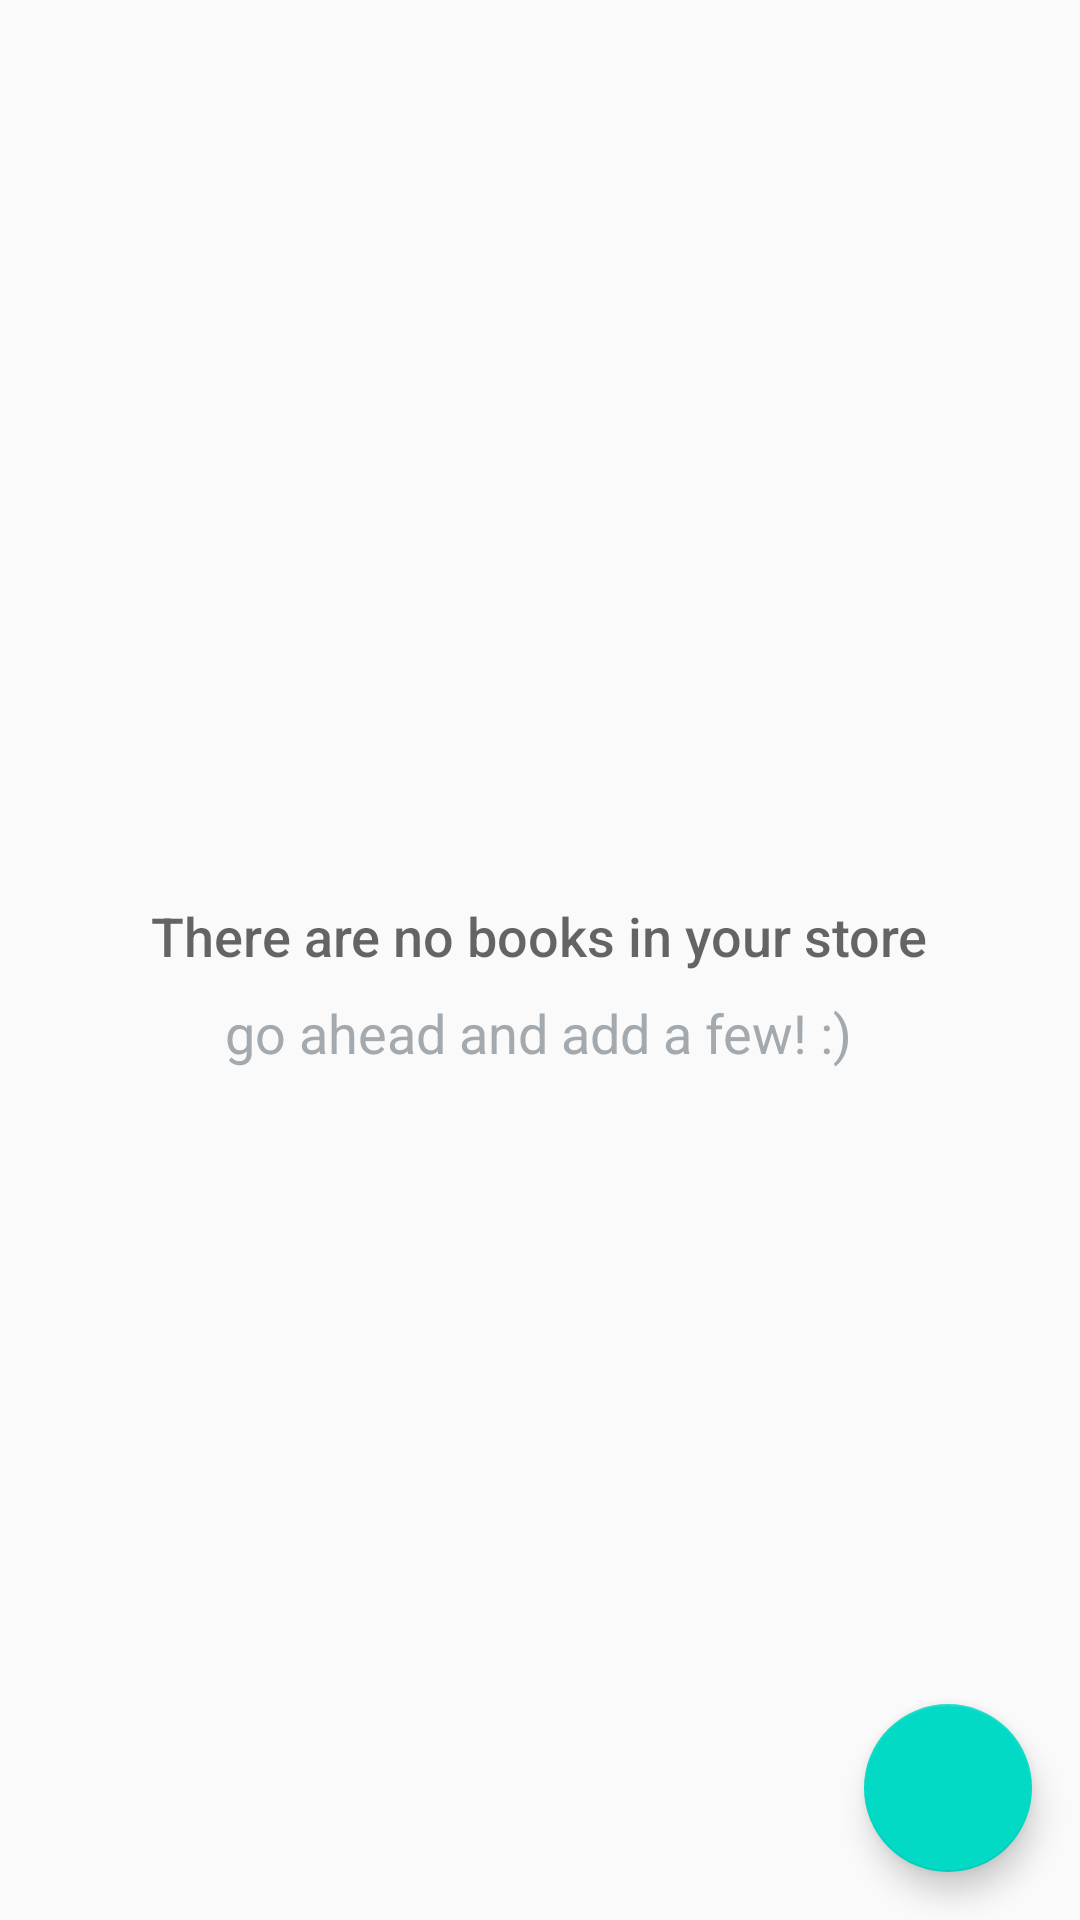

Produce the Android XML layout that renders to this screen, including the resource entries it uses.
<!-- AndroidManifest.xml: application theme AppTheme -->
<!-- res/layout/activity_book_store.xml -->
<?xml version="1.0" encoding="utf-8"?>
<RelativeLayout
    xmlns:android="http://schemas.android.com/apk/res/android"
    xmlns:app="http://schemas.android.com/apk/res-auto"
    xmlns:tools="http://schemas.android.com/tools"
    android:layout_width="match_parent"
    android:layout_height="match_parent"
    tools:context="com.example.android.bookstore.BookStoreActivity">

    <ListView
        android:id="@+id/book_list"
        android:layout_width="wrap_content"
        android:layout_height="wrap_content"
        />
    <RelativeLayout
        android:layout_width="wrap_content"
        android:layout_height="wrap_content"
        android:id="@+id/empty_view"
        android:layout_centerInParent="true">

        <TextView
            android:layout_width="wrap_content"
            android:layout_height="wrap_content"
            android:id="@+id/empty_shelter_title"
            android:layout_centerHorizontal="true"
            android:fontFamily="sans-serif-medium"
            android:paddingTop="16dp"
            android:text="@string/empty_view_title_text"
            android:textAppearance="?android:textAppearanceMedium"/>
        <TextView
            android:layout_width="wrap_content"
            android:layout_height="wrap_content"
            android:id="@+id/empty_subtitle_text"
            android:layout_below="@id/empty_shelter_title"
            android:layout_centerHorizontal="true"
            android:fontFamily="sans-serif"
            android:paddingTop="8dp"
            android:text="@string/empty_view_sub_text"
            android:textAppearance="?android:textAppearanceMedium"
            android:textColor="#A2AAB0"
            />

    </RelativeLayout>

    <android.support.design.widget.FloatingActionButton
        android:id="@+id/fab"
        android:layout_width="wrap_content"
        android:layout_height="wrap_content"
        android:layout_alignParentBottom="true"
        android:layout_alignParentRight="true"
        android:layout_margin="16dp"
        android:src="@drawable/ic_add_book"
        />
    </RelativeLayout>
<!-- resources referenced by this layout -->
<resources>
  <string name="empty_view_sub_text">go ahead and add a few! :)</string>
  <string name="empty_view_title_text">There are no books in your store</string>
  <style name="AppTheme" parent="Theme.AppCompat.Light.DarkActionBar">
          
          <item name="colorPrimary">@color/colorPrimary</item>
          <item name="colorPrimaryDark">@color/colorPrimaryDark</item>
          <item name="colorAccent">@color/colorAccent</item>
      </style>
  <!-- not gathered from this repository: default colours our renderer supplied (Android Studio template values) -->
  <color name="colorPrimary">#FF6200EE</color>
  <color name="colorPrimaryDark">#FF3700B3</color>
  <color name="colorAccent">#FF03DAC5</color>
</resources>
